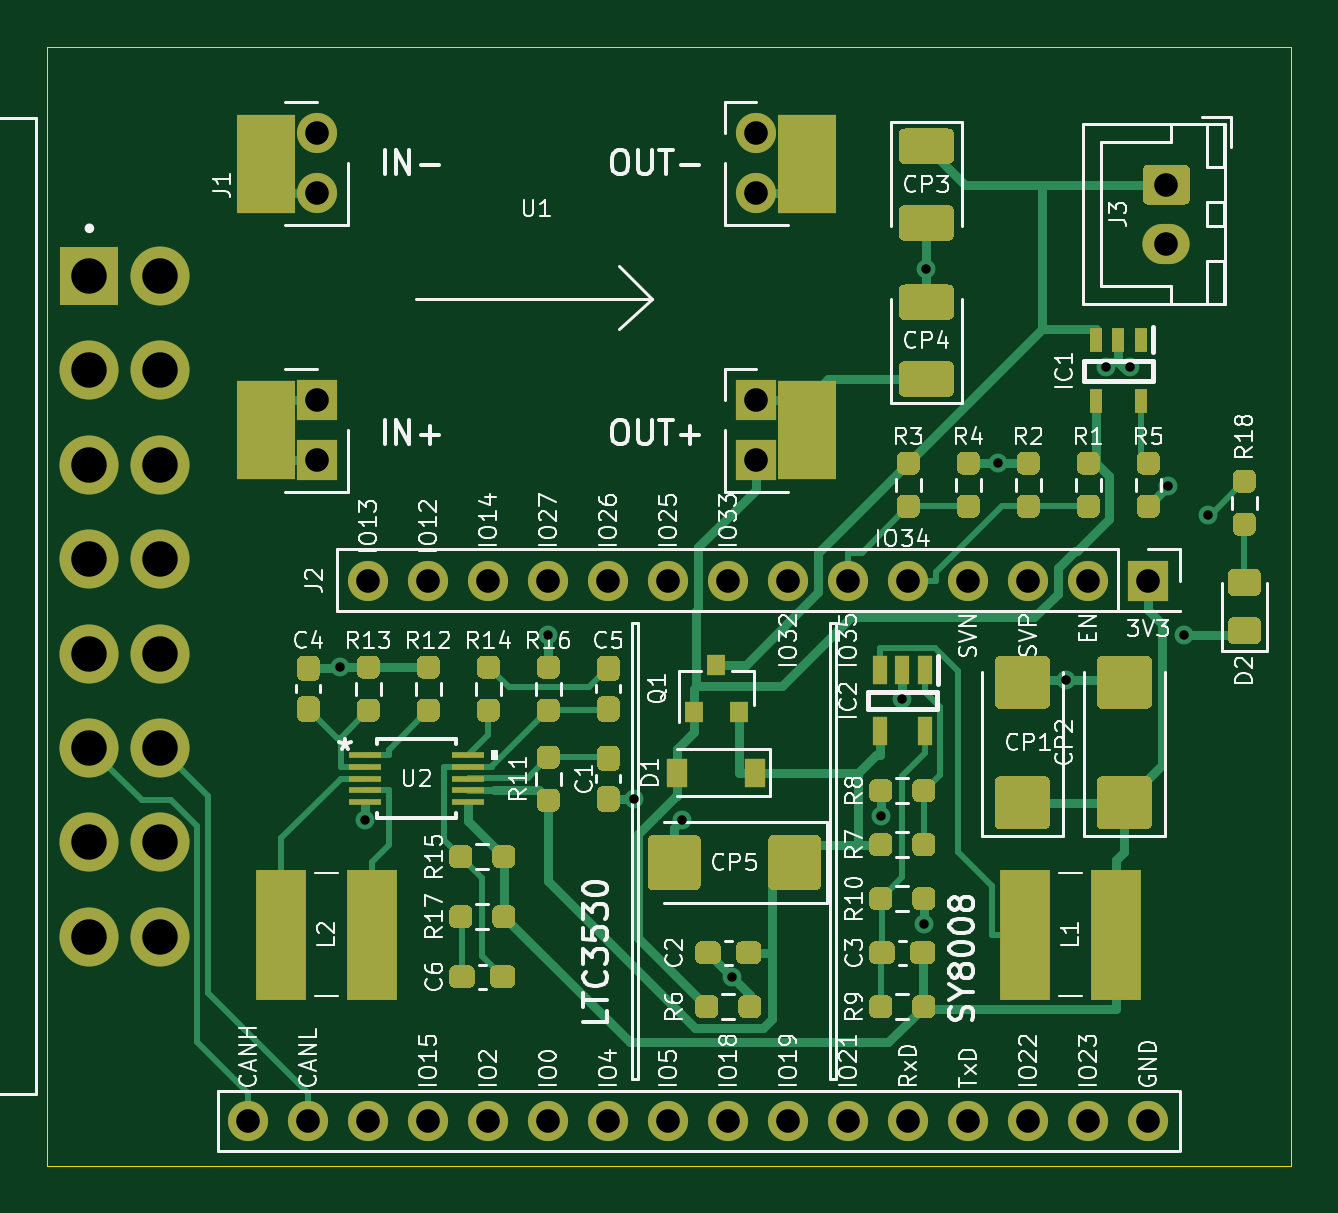
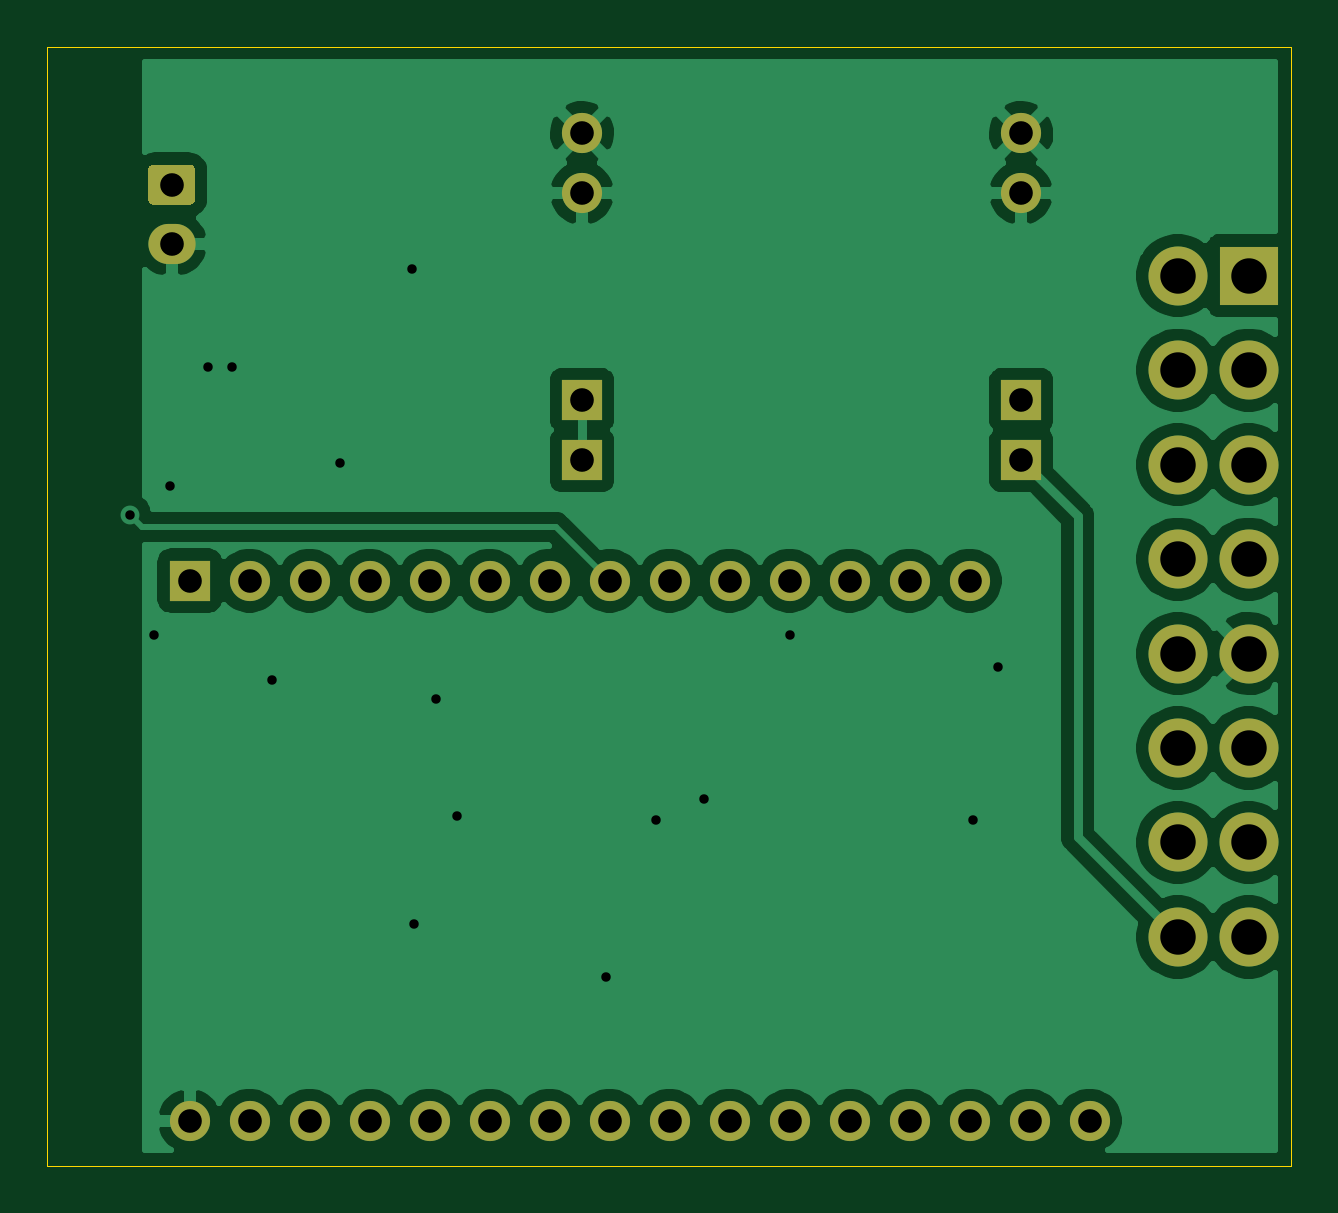
Circuit board: 11 layer files. Board 52.6 x 47.4 mm.
- bottom_copper: pcb-esp32-power-B_Cu.gbl (69211 bytes)
- bottom_mask: pcb-esp32-power-B_Mask.gbs (2475 bytes)
- paste: pcb-esp32-power-B_Paste.gbp (504 bytes)
- bottom_silk: pcb-esp32-power-B_SilkS.gbo (2478 bytes)
- outline: pcb-esp32-power-Edge_Cuts.gm1 (744 bytes)
- top_copper: pcb-esp32-power-F_Cu.gtl (40665 bytes)
- top_mask: pcb-esp32-power-F_Mask.gts (24355 bytes)
- paste: pcb-esp32-power-F_Paste.gtp (22384 bytes)
- top_silk: pcb-esp32-power-F_SilkS.gto (98729 bytes)
- drill: pcb-esp32-power-NPTH.drl (275 bytes)
- drill: pcb-esp32-power-PTH.drl (1577 bytes)

=== bottom_copper: pcb-esp32-power-B_Cu.gbl (69211 bytes, source omitted) ===
=== bottom_mask: pcb-esp32-power-B_Mask.gbs ===
G04 #@! TF.GenerationSoftware,KiCad,Pcbnew,(5.1.10)-1*
G04 #@! TF.CreationDate,2021-09-10T11:39:35+02:00*
G04 #@! TF.ProjectId,pcb-esp32-power,7063622d-6573-4703-9332-2d706f776572,rev?*
G04 #@! TF.SameCoordinates,Original*
G04 #@! TF.FileFunction,Soldermask,Bot*
G04 #@! TF.FilePolarity,Negative*
%FSLAX46Y46*%
G04 Gerber Fmt 4.6, Leading zero omitted, Abs format (unit mm)*
G04 Created by KiCad (PCBNEW (5.1.10)-1) date 2021-09-10 11:39:35*
%MOMM*%
%LPD*%
G01*
G04 APERTURE LIST*
%ADD10R,1.700000X1.700000*%
%ADD11O,1.700000X1.700000*%
%ADD12C,1.700000*%
%ADD13O,2.000000X1.700000*%
%ADD14R,2.500000X2.500000*%
%ADD15C,2.500000*%
G04 APERTURE END LIST*
D10*
X156366000Y-104122000D03*
X137766000Y-104122000D03*
D11*
X156366000Y-92822000D03*
D10*
X156366000Y-101582000D03*
X137766000Y-101582000D03*
D12*
X156366000Y-90282000D03*
D11*
X137766000Y-92822000D03*
D12*
X137766000Y-90282000D03*
G36*
G01*
X172986000Y-91606000D02*
X174486000Y-91606000D01*
G75*
G02*
X174736000Y-91856000I0J-250000D01*
G01*
X174736000Y-93056000D01*
G75*
G02*
X174486000Y-93306000I-250000J0D01*
G01*
X172986000Y-93306000D01*
G75*
G02*
X172736000Y-93056000I0J250000D01*
G01*
X172736000Y-91856000D01*
G75*
G02*
X172986000Y-91606000I250000J0D01*
G01*
G37*
D13*
X173736000Y-94956000D03*
D10*
X172974000Y-109220000D03*
D11*
X170434000Y-109220000D03*
X167894000Y-109220000D03*
X165354000Y-109220000D03*
X162814000Y-109220000D03*
X160274000Y-109220000D03*
X157734000Y-109220000D03*
X155194000Y-109220000D03*
X152654000Y-109220000D03*
X150114000Y-109220000D03*
X147574000Y-109220000D03*
X145034000Y-109220000D03*
X142494000Y-109220000D03*
X139954000Y-109220000D03*
X134874000Y-132080000D03*
X137414000Y-132080000D03*
X139954000Y-132080000D03*
X142494000Y-132080000D03*
X145034000Y-132080000D03*
X147574000Y-132080000D03*
X150114000Y-132080000D03*
X152654000Y-132080000D03*
X155194000Y-132080000D03*
X157734000Y-132080000D03*
X160274000Y-132080000D03*
X162814000Y-132080000D03*
X165354000Y-132080000D03*
X167894000Y-132080000D03*
X170434000Y-132080000D03*
X172974000Y-132080000D03*
D14*
X128143000Y-96307000D03*
D15*
X128143000Y-100307000D03*
X128143000Y-104307000D03*
X128143000Y-108307000D03*
X128143000Y-112307000D03*
X128143000Y-116307000D03*
X128143000Y-120307000D03*
X128143000Y-124307000D03*
X131143000Y-96307000D03*
X131143000Y-100307000D03*
X131143000Y-104307000D03*
X131143000Y-108307000D03*
X131143000Y-112307000D03*
X131143000Y-116307000D03*
X131143000Y-120307000D03*
X131143000Y-124307000D03*
M02*

=== paste: pcb-esp32-power-B_Paste.gbp ===
G04 #@! TF.GenerationSoftware,KiCad,Pcbnew,(5.1.10)-1*
G04 #@! TF.CreationDate,2021-09-10T11:39:35+02:00*
G04 #@! TF.ProjectId,pcb-esp32-power,7063622d-6573-4703-9332-2d706f776572,rev?*
G04 #@! TF.SameCoordinates,Original*
G04 #@! TF.FileFunction,Paste,Bot*
G04 #@! TF.FilePolarity,Positive*
%FSLAX46Y46*%
G04 Gerber Fmt 4.6, Leading zero omitted, Abs format (unit mm)*
G04 Created by KiCad (PCBNEW (5.1.10)-1) date 2021-09-10 11:39:35*
%MOMM*%
%LPD*%
G01*
G04 APERTURE LIST*
G04 APERTURE END LIST*
M02*

=== bottom_silk: pcb-esp32-power-B_SilkS.gbo ===
G04 #@! TF.GenerationSoftware,KiCad,Pcbnew,(5.1.10)-1*
G04 #@! TF.CreationDate,2021-09-10T11:39:35+02:00*
G04 #@! TF.ProjectId,pcb-esp32-power,7063622d-6573-4703-9332-2d706f776572,rev?*
G04 #@! TF.SameCoordinates,Original*
G04 #@! TF.FileFunction,Legend,Bot*
G04 #@! TF.FilePolarity,Positive*
%FSLAX46Y46*%
G04 Gerber Fmt 4.6, Leading zero omitted, Abs format (unit mm)*
G04 Created by KiCad (PCBNEW (5.1.10)-1) date 2021-09-10 11:39:35*
%MOMM*%
%LPD*%
G01*
G04 APERTURE LIST*
%ADD10R,1.700000X1.700000*%
%ADD11O,1.700000X1.700000*%
%ADD12C,1.700000*%
%ADD13O,2.000000X1.700000*%
%ADD14R,2.500000X2.500000*%
%ADD15C,2.500000*%
G04 APERTURE END LIST*
%LPC*%
D10*
X156366000Y-104122000D03*
X137766000Y-104122000D03*
D11*
X156366000Y-92822000D03*
D10*
X156366000Y-101582000D03*
X137766000Y-101582000D03*
D12*
X156366000Y-90282000D03*
D11*
X137766000Y-92822000D03*
D12*
X137766000Y-90282000D03*
G36*
G01*
X172986000Y-91606000D02*
X174486000Y-91606000D01*
G75*
G02*
X174736000Y-91856000I0J-250000D01*
G01*
X174736000Y-93056000D01*
G75*
G02*
X174486000Y-93306000I-250000J0D01*
G01*
X172986000Y-93306000D01*
G75*
G02*
X172736000Y-93056000I0J250000D01*
G01*
X172736000Y-91856000D01*
G75*
G02*
X172986000Y-91606000I250000J0D01*
G01*
G37*
D13*
X173736000Y-94956000D03*
D10*
X172974000Y-109220000D03*
D11*
X170434000Y-109220000D03*
X167894000Y-109220000D03*
X165354000Y-109220000D03*
X162814000Y-109220000D03*
X160274000Y-109220000D03*
X157734000Y-109220000D03*
X155194000Y-109220000D03*
X152654000Y-109220000D03*
X150114000Y-109220000D03*
X147574000Y-109220000D03*
X145034000Y-109220000D03*
X142494000Y-109220000D03*
X139954000Y-109220000D03*
X134874000Y-132080000D03*
X137414000Y-132080000D03*
X139954000Y-132080000D03*
X142494000Y-132080000D03*
X145034000Y-132080000D03*
X147574000Y-132080000D03*
X150114000Y-132080000D03*
X152654000Y-132080000D03*
X155194000Y-132080000D03*
X157734000Y-132080000D03*
X160274000Y-132080000D03*
X162814000Y-132080000D03*
X165354000Y-132080000D03*
X167894000Y-132080000D03*
X170434000Y-132080000D03*
X172974000Y-132080000D03*
D14*
X128143000Y-96307000D03*
D15*
X128143000Y-100307000D03*
X128143000Y-104307000D03*
X128143000Y-108307000D03*
X128143000Y-112307000D03*
X128143000Y-116307000D03*
X128143000Y-120307000D03*
X128143000Y-124307000D03*
X131143000Y-96307000D03*
X131143000Y-100307000D03*
X131143000Y-104307000D03*
X131143000Y-108307000D03*
X131143000Y-112307000D03*
X131143000Y-116307000D03*
X131143000Y-120307000D03*
X131143000Y-124307000D03*
M02*

=== outline: pcb-esp32-power-Edge_Cuts.gm1 ===
G04 #@! TF.GenerationSoftware,KiCad,Pcbnew,(5.1.10)-1*
G04 #@! TF.CreationDate,2021-09-10T11:39:35+02:00*
G04 #@! TF.ProjectId,pcb-esp32-power,7063622d-6573-4703-9332-2d706f776572,rev?*
G04 #@! TF.SameCoordinates,Original*
G04 #@! TF.FileFunction,Profile,NP*
%FSLAX46Y46*%
G04 Gerber Fmt 4.6, Leading zero omitted, Abs format (unit mm)*
G04 Created by KiCad (PCBNEW (5.1.10)-1) date 2021-09-10 11:39:35*
%MOMM*%
%LPD*%
G01*
G04 APERTURE LIST*
G04 #@! TA.AperFunction,Profile*
%ADD10C,0.050000*%
G04 #@! TD*
G04 APERTURE END LIST*
D10*
X126365000Y-134000000D02*
X126365000Y-86614000D01*
X179000000Y-86614000D02*
X126365000Y-86614000D01*
X179000000Y-86614000D02*
X179000000Y-134000000D01*
X126365000Y-134000000D02*
X179000000Y-134000000D01*
M02*

=== top_copper: pcb-esp32-power-F_Cu.gtl (40665 bytes, source omitted) ===
=== top_mask: pcb-esp32-power-F_Mask.gts (24355 bytes, source omitted) ===
=== paste: pcb-esp32-power-F_Paste.gtp (22384 bytes, source omitted) ===
=== top_silk: pcb-esp32-power-F_SilkS.gto (98729 bytes, source omitted) ===
=== drill: pcb-esp32-power-NPTH.drl ===
M48
; DRILL file {KiCad (5.1.10)-1} date 09/10/21 11:39:55
; FORMAT={-:-/ absolute / metric / decimal}
; #@! TF.CreationDate,2021-09-10T11:39:55+02:00
; #@! TF.GenerationSoftware,Kicad,Pcbnew,(5.1.10)-1
; #@! TF.FileFunction,NonPlated,1,2,NPTH
FMAT,2
METRIC
%
G90
G05
T0
M30

=== drill: pcb-esp32-power-PTH.drl ===
M48
; DRILL file {KiCad (5.1.10)-1} date 09/10/21 11:39:55
; FORMAT={-:-/ absolute / metric / decimal}
; #@! TF.CreationDate,2021-09-10T11:39:55+02:00
; #@! TF.GenerationSoftware,Kicad,Pcbnew,(5.1.10)-1
; #@! TF.FileFunction,Plated,1,2,PTH
FMAT,2
METRIC
T1C0.400
T2C1.000
T3C1.500
%
G90
G05
T1
X138.737Y-112.879
X139.802Y-119.371
X147.574Y-111.504
X151.2Y-118.465
X153.231Y-119.373
X155.355Y-125.991
X161.647Y-119.194
X162.56Y-114.241
X163.472Y-123.77
X163.576Y-96.048
X166.624Y-104.243
X169.48Y-113.411
X171.187Y-100.167
X172.212Y-100.167
X173.818Y-105.225
X174.498Y-111.506
X175.514Y-106.426
T2
X134.874Y-132.08
X137.414Y-132.08
X137.766Y-90.282
X137.766Y-92.822
X137.766Y-101.582
X137.766Y-104.122
X139.954Y-109.22
X139.954Y-132.08
X142.494Y-109.22
X142.494Y-132.08
X145.034Y-109.22
X145.034Y-132.08
X147.574Y-109.22
X147.574Y-132.08
X150.114Y-109.22
X150.114Y-132.08
X152.654Y-109.22
X152.654Y-132.08
X155.194Y-109.22
X155.194Y-132.08
X156.366Y-90.282
X156.366Y-92.822
X156.366Y-101.582
X156.366Y-104.122
X157.734Y-109.22
X157.734Y-132.08
X160.274Y-109.22
X160.274Y-132.08
X162.814Y-109.22
X162.814Y-132.08
X165.354Y-109.22
X165.354Y-132.08
X167.894Y-109.22
X167.894Y-132.08
X170.434Y-109.22
X170.434Y-132.08
X172.974Y-109.22
X172.974Y-132.08
X173.736Y-92.456
X173.736Y-94.956
T3
X128.143Y-96.307
X128.143Y-100.307
X128.143Y-104.307
X128.143Y-108.307
X128.143Y-112.307
X128.143Y-116.307
X128.143Y-120.307
X128.143Y-124.307
X131.143Y-96.307
X131.143Y-100.307
X131.143Y-104.307
X131.143Y-108.307
X131.143Y-112.307
X131.143Y-116.307
X131.143Y-120.307
X131.143Y-124.307
T0
M30
